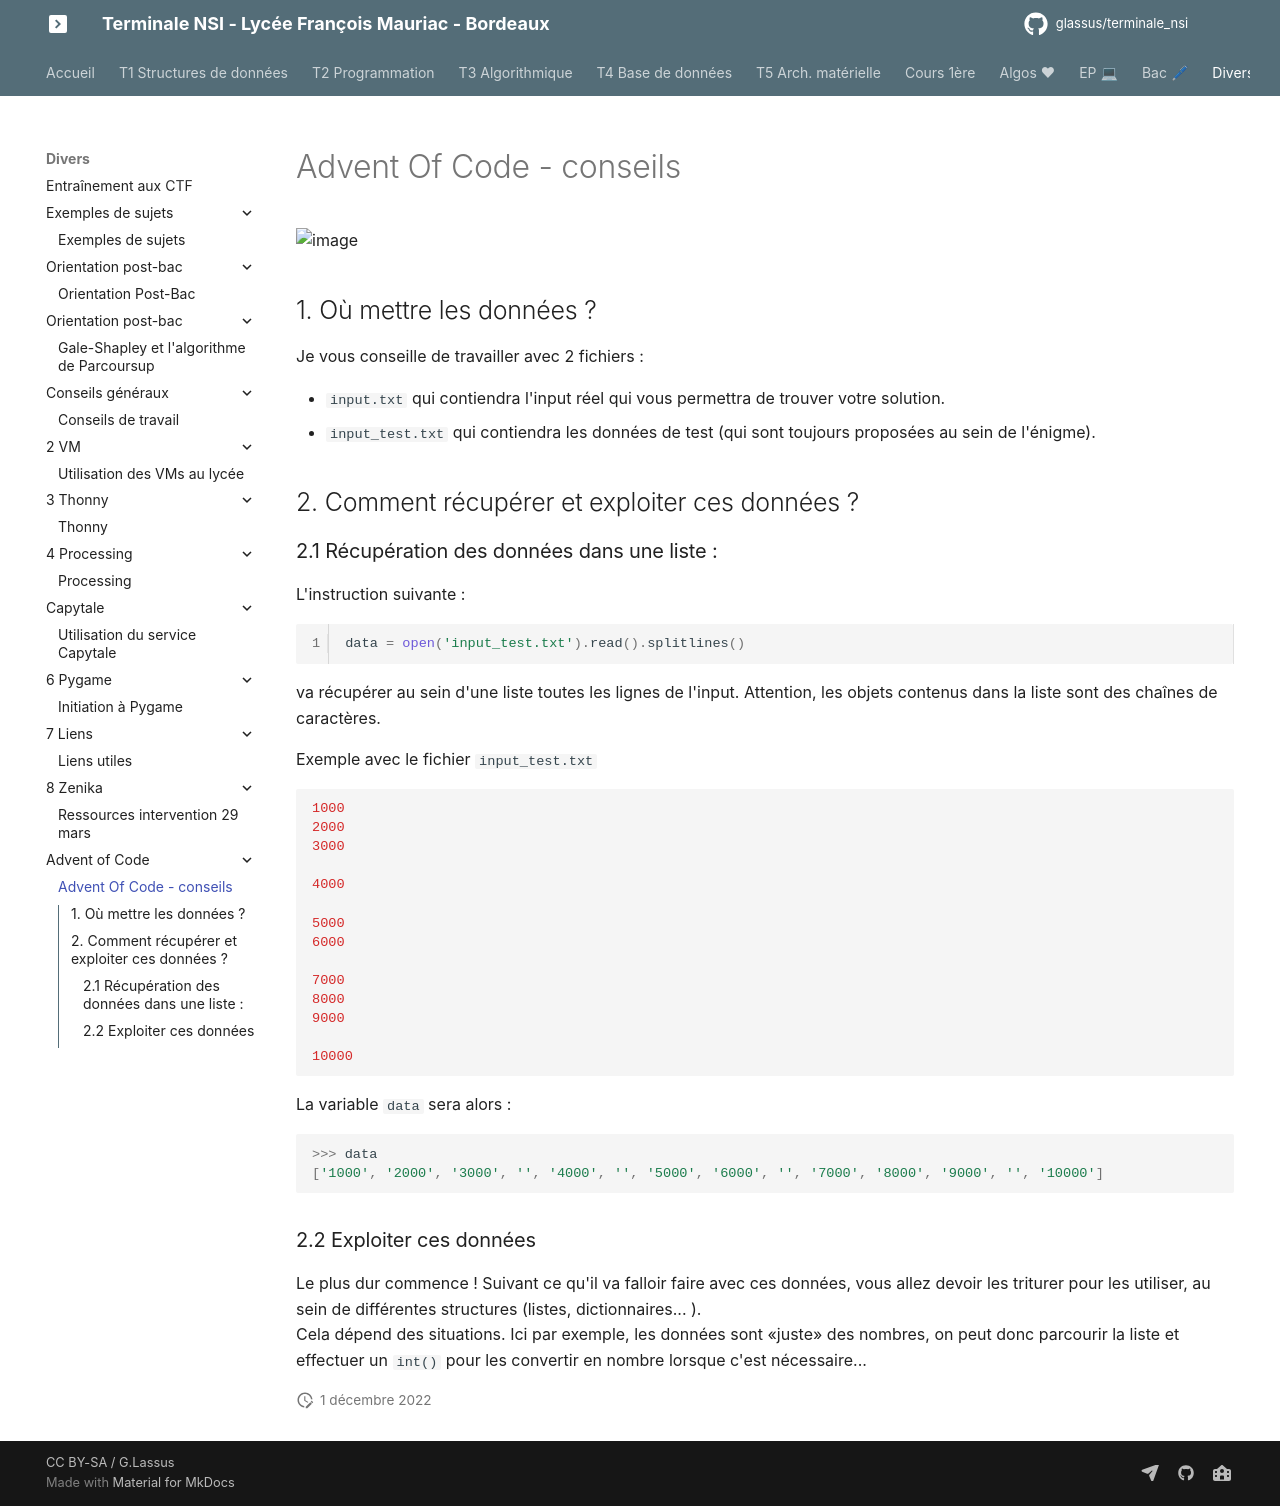

repository: glassus/terminale_nsi · page: T7_Divers/9_AOC/cours/index.html · generator: mkdocs

# Advent Of Code - conseils

![image](data/ban.png){: .center}

## 1. Où mettre les données ?

Je vous conseille de travailler avec 2 fichiers : 

- ```input.txt``` qui contiendra l'input réel qui vous permettra de trouver votre solution.
- ```input_test.txt``` qui contiendra les données de test (qui sont toujours proposées au sein de l'énigme).  

## 2. Comment récupérer et exploiter ces données ?

### 2.1 Récupération des données dans une liste :

L'instruction suivante :

```python linenums='1'
data = open('input_test.txt').read().splitlines()
```

va récupérer au sein d'une liste toutes les lignes de l'input. Attention, les objets contenus dans la liste sont des chaînes de caractères.

Exemple avec le fichier ```input_test.txt```

```python
1000
2000
3000

4000

5000
6000

7000
8000
9000

10000
```

La variable ```data``` sera alors :
```python
>>> data
['1000', '2000', '3000', '', '4000', '', '5000', '6000', '', '7000', '8000', '9000', '', '10000']
```

### 2.2 Exploiter ces données

Le plus dur commence ! Suivant ce qu'il va falloir faire avec ces données, vous allez devoir les triturer pour les utiliser, au sein de différentes structures (listes, dictionnaires... ).  
Cela dépend des situations. Ici par exemple, les données sont «juste» des nombres, on peut donc parcourir la liste et effectuer un ```int()``` pour les convertir en nombre lorsque c'est nécessaire...  
